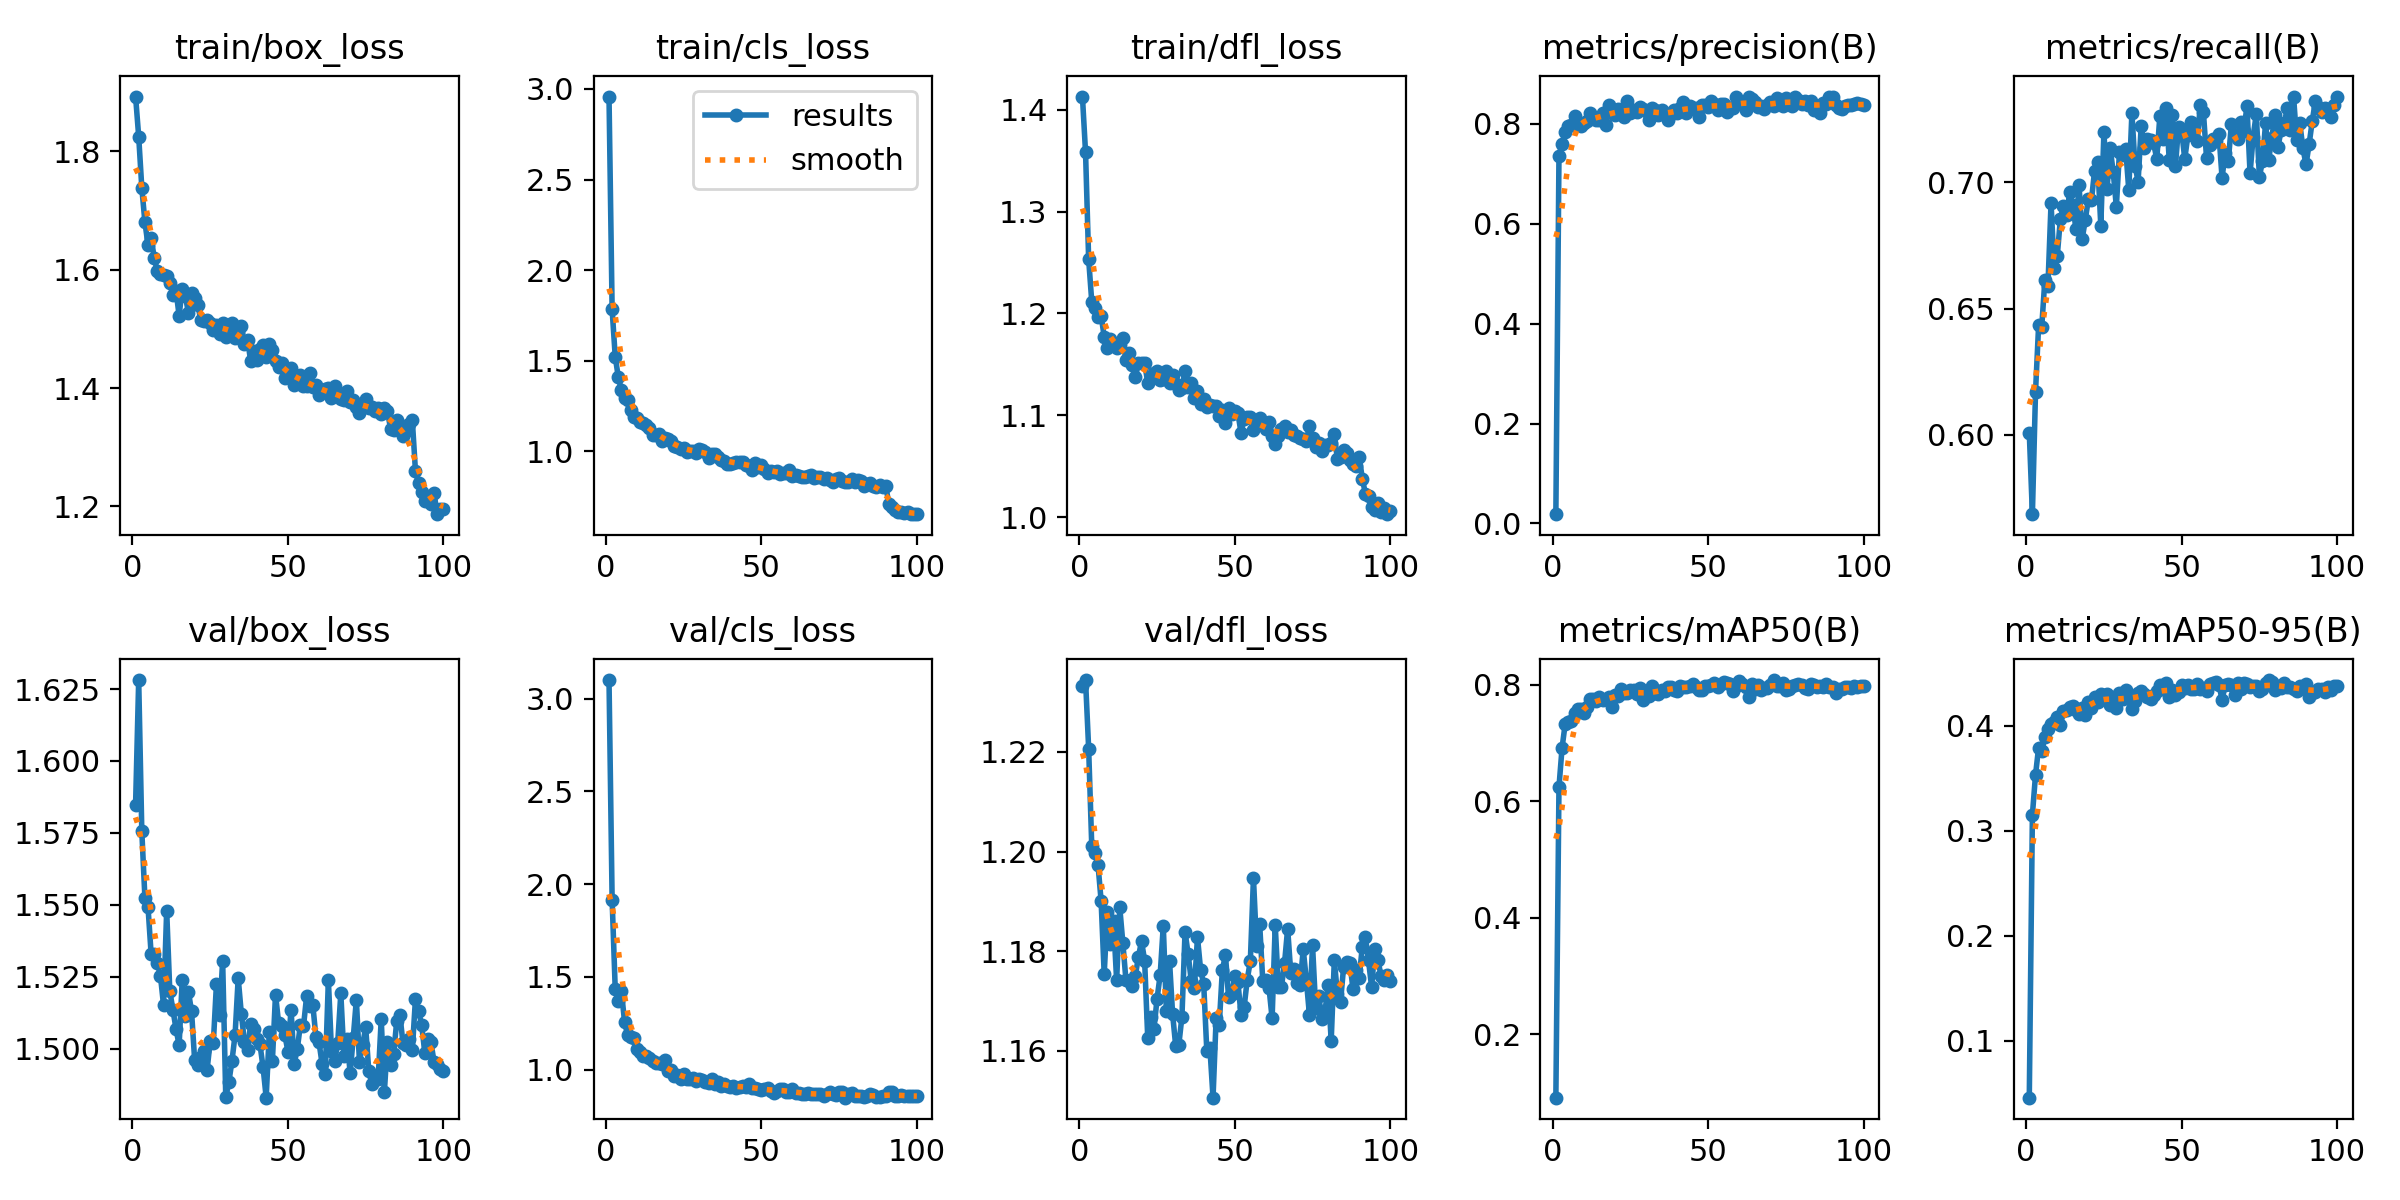

Data behind this chart, as committed beside it:
epoch, time, train/box_loss, train/cls_loss, train/dfl_loss, metrics/precision(B), metrics/recall(B), metrics/mAP50(B), metrics/mAP50-95(B), val/box_loss, val/cls_loss, val/dfl_loss, lr/pg0, lr/pg1, lr/pg2, lr/pg3, lr/pg4, lr/pg5, lr/pg6, lr/pg7
1, 1002, 1.893, 2.958, 1.413, 0.01838, 0.6008, 0.09107, 0.04552, 1.585, 3.1, 1.233, 0.001968, 0.0006561, 0.001968, 0.0006561, 0.001968, 0.0006561, 0.001968, 0.0006561
2, 1758, 1.825, 1.784, 1.358, 0.7366, 0.5686, 0.6246, 0.3152, 1.628, 1.916, 1.234, 0.003929, 0.00131, 0.003929, 0.00131, 0.003929, 0.00131, 0.003929, 0.00131
3, 2444, 1.738, 1.523, 1.253, 0.7602, 0.6169, 0.6919, 0.3531, 1.576, 1.433, 1.221, 0.00585, 0.00195, 0.00585, 0.00195, 0.00585, 0.00195, 0.00585, 0.00195
4, 3098, 1.68, 1.408, 1.211, 0.7835, 0.6433, 0.733, 0.3794, 1.552, 1.368, 1.201, 0.005822, 0.001941, 0.005822, 0.001941, 0.005822, 0.001941, 0.005822, 0.001941
5, 3780, 1.641, 1.337, 1.205, 0.795, 0.6427, 0.7359, 0.3758, 1.549, 1.421, 1.2, 0.005762, 0.001921, 0.005762, 0.001921, 0.005762, 0.001921, 0.005762, 0.001921
6, 4448, 1.654, 1.293, 1.196, 0.798, 0.6612, 0.7385, 0.3894, 1.533, 1.257, 1.197, 0.005703, 0.001901, 0.005703, 0.001901, 0.005703, 0.001901, 0.005703, 0.001901
7, 5109, 1.62, 1.282, 1.198, 0.8168, 0.659, 0.752, 0.3971, 1.533, 1.184, 1.19, 0.005644, 0.001881, 0.005644, 0.001881, 0.005644, 0.001881, 0.005644, 0.001881
8, 5768, 1.597, 1.23, 1.177, 0.8025, 0.6918, 0.7581, 0.4014, 1.53, 1.178, 1.175, 0.005584, 0.001861, 0.005584, 0.001861, 0.005584, 0.001861, 0.005584, 0.001861
9, 6438, 1.592, 1.188, 1.166, 0.7959, 0.6661, 0.7582, 0.4033, 1.525, 1.171, 1.188, 0.005525, 0.001842, 0.005525, 0.001842, 0.005525, 0.001842, 0.005525, 0.001842
10, 7100, 1.592, 1.183, 1.175, 0.8014, 0.6709, 0.7513, 0.408, 1.515, 1.11, 1.181, 0.005465, 0.001822, 0.005465, 0.001822, 0.005465, 0.001822, 0.005465, 0.001822
11, 7767, 1.589, 1.164, 1.168, 0.8062, 0.6855, 0.7614, 0.4005, 1.548, 1.094, 1.186, 0.005406, 0.001802, 0.005406, 0.001802, 0.005406, 0.001802, 0.005406, 0.001802
12, 8415, 1.578, 1.156, 1.166, 0.8216, 0.6908, 0.7762, 0.4142, 1.52, 1.07, 1.174, 0.005347, 0.001782, 0.005347, 0.001782, 0.005347, 0.001782, 0.005347, 0.001782
13, 9078, 1.558, 1.145, 1.169, 0.8127, 0.687, 0.7754, 0.4154, 1.513, 1.075, 1.189, 0.005287, 0.001762, 0.005287, 0.001762, 0.005287, 0.001762, 0.005287, 0.001762
14, 9772, 1.564, 1.129, 1.176, 0.8088, 0.6962, 0.7724, 0.4178, 1.507, 1.061, 1.182, 0.005228, 0.001743, 0.005228, 0.001743, 0.005228, 0.001743, 0.005228, 0.001743
15, 10465, 1.522, 1.09, 1.154, 0.8089, 0.6909, 0.779, 0.4188, 1.501, 1.045, 1.174, 0.005168, 0.001723, 0.005168, 0.001723, 0.005168, 0.001723, 0.005168, 0.001723
16, 11159, 1.568, 1.093, 1.161, 0.8211, 0.6815, 0.7733, 0.4152, 1.524, 1.033, 1.174, 0.005109, 0.001703, 0.005109, 0.001703, 0.005109, 0.001703, 0.005109, 0.001703
17, 11844, 1.556, 1.095, 1.149, 0.7983, 0.6992, 0.7749, 0.4115, 1.511, 1.036, 1.173, 0.00505, 0.001683, 0.00505, 0.001683, 0.00505, 0.001683, 0.00505, 0.001683
18, 12528, 1.527, 1.06, 1.137, 0.8389, 0.6775, 0.7784, 0.417, 1.52, 1.027, 1.175, 0.00499, 0.001663, 0.00499, 0.001663, 0.00499, 0.001663, 0.00499, 0.001663
19, 13206, 1.561, 1.075, 1.151, 0.8224, 0.6851, 0.7625, 0.4108, 1.513, 1.049, 1.179, 0.004931, 0.001644, 0.004931, 0.001644, 0.004931, 0.001644, 0.004931, 0.001644
20, 13857, 1.553, 1.071, 1.151, 0.8174, 0.6934, 0.7819, 0.4224, 1.496, 0.9943, 1.182, 0.004871, 0.001624, 0.004871, 0.001624, 0.004871, 0.001624, 0.004871, 0.001624
21, 14575, 1.541, 1.058, 1.151, 0.8297, 0.693, 0.7805, 0.4168, 1.494, 0.9952, 1.178, 0.004812, 0.001604, 0.004812, 0.001604, 0.004812, 0.001604, 0.004812, 0.001604
22, 15286, 1.514, 1.028, 1.132, 0.8275, 0.7047, 0.7931, 0.4279, 1.497, 0.9651, 1.163, 0.004753, 0.001584, 0.004753, 0.001584, 0.004753, 0.001584, 0.004753, 0.001584
23, 15971, 1.513, 1.022, 1.138, 0.8145, 0.708, 0.7865, 0.4226, 1.499, 0.9722, 1.167, 0.004693, 0.001564, 0.004693, 0.001564, 0.004693, 0.001564, 0.004693, 0.001564
24, 16660, 1.515, 1.015, 1.141, 0.845, 0.6828, 0.7862, 0.4303, 1.493, 0.9475, 1.164, 0.004634, 0.001545, 0.004634, 0.001545, 0.004634, 0.001545, 0.004634, 0.001545
25, 17326, 1.509, 1.021, 1.144, 0.8214, 0.7199, 0.7907, 0.4283, 1.503, 0.9753, 1.17, 0.004574, 0.001525, 0.004574, 0.001525, 0.004574, 0.001525, 0.004574, 0.001525
26, 18004, 1.498, 0.9981, 1.134, 0.8282, 0.6975, 0.791, 0.4305, 1.502, 0.9504, 1.175, 0.004515, 0.001505, 0.004515, 0.001505, 0.004515, 0.001505, 0.004515, 0.001505
27, 18718, 1.506, 1.002, 1.136, 0.8238, 0.7137, 0.7842, 0.4199, 1.522, 0.9486, 1.185, 0.004456, 0.001485, 0.004456, 0.001485, 0.004456, 0.001485, 0.004456, 0.001485
28, 19469, 1.491, 1.004, 1.143, 0.8343, 0.704, 0.7937, 0.425, 1.512, 0.9526, 1.168, 0.004396, 0.001465, 0.004396, 0.001465, 0.004396, 0.001465, 0.004396, 0.001465
29, 20167, 1.511, 0.9923, 1.131, 0.8296, 0.6903, 0.7739, 0.4173, 1.531, 0.9401, 1.178, 0.004337, 0.001446, 0.004337, 0.001446, 0.004337, 0.001446, 0.004337, 0.001446
30, 20853, 1.487, 1.012, 1.14, 0.8252, 0.7121, 0.785, 0.4313, 1.483, 0.9462, 1.167, 0.004277, 0.001426, 0.004277, 0.001426, 0.004277, 0.001426, 0.004277, 0.001426
31, 21533, 1.507, 1.006, 1.131, 0.8088, 0.7109, 0.7814, 0.4254, 1.488, 0.9444, 1.161, 0.004218, 0.001406, 0.004218, 0.001406, 0.004218, 0.001406, 0.004218, 0.001406
32, 22204, 1.51, 0.9947, 1.125, 0.8328, 0.7133, 0.7975, 0.4341, 1.496, 0.9314, 1.161, 0.004159, 0.001386, 0.004159, 0.001386, 0.004159, 0.001386, 0.004159, 0.001386
33, 22876, 1.484, 0.9663, 1.127, 0.8285, 0.697, 0.7856, 0.4273, 1.505, 0.9266, 1.167, 0.004099, 0.001366, 0.004099, 0.001366, 0.004099, 0.001366, 0.004099, 0.001366
34, 23553, 1.495, 0.9845, 1.144, 0.8179, 0.7274, 0.7848, 0.4157, 1.525, 0.9471, 1.184, 0.00404, 0.001347, 0.00404, 0.001347, 0.00404, 0.001347, 0.00404, 0.001347
35, 24237, 1.504, 0.9884, 1.128, 0.8277, 0.7067, 0.7903, 0.424, 1.512, 0.9231, 1.179, 0.00398, 0.001327, 0.00398, 0.001327, 0.00398, 0.001327, 0.00398, 0.001327
36, 24905, 1.475, 0.9699, 1.132, 0.8211, 0.7003, 0.7897, 0.4313, 1.502, 0.9333, 1.174, 0.003921, 0.001307, 0.003921, 0.001307, 0.003921, 0.001307, 0.003921, 0.001307
37, 25585, 1.482, 0.9545, 1.117, 0.8075, 0.7225, 0.7967, 0.4329, 1.499, 0.912, 1.173, 0.003862, 0.001287, 0.003862, 0.001287, 0.003862, 0.001287, 0.003862, 0.001287
38, 55397, 1.446, 0.9495, 1.124, 0.8201, 0.7137, 0.7966, 0.4303, 1.509, 0.9241, 1.183, 0.003802, 0.001267, 0.003802, 0.001267, 0.003802, 0.001267, 0.003802, 0.001267
39, 56326, 1.462, 0.931, 1.111, 0.8275, 0.7173, 0.7907, 0.428, 1.507, 0.9137, 1.176, 0.003743, 0.001248, 0.003743, 0.001248, 0.003743, 0.001248, 0.003743, 0.001248
40, 57355, 1.447, 0.9325, 1.116, 0.8211, 0.7168, 0.7888, 0.4259, 1.503, 0.9071, 1.173, 0.003683, 0.001228, 0.003683, 0.001228, 0.003683, 0.001228, 0.003683, 0.001228
41, 58299, 1.466, 0.9341, 1.109, 0.832, 0.7155, 0.7984, 0.4294, 1.501, 0.9092, 1.16, 0.003624, 0.001208, 0.003624, 0.001208, 0.003624, 0.001208, 0.003624, 0.001208
42, 59335, 1.472, 0.9423, 1.11, 0.845, 0.7093, 0.7956, 0.4335, 1.493, 0.9004, 1.16, 0.003565, 0.001188, 0.003565, 0.001188, 0.003565, 0.001188, 0.003565, 0.001188
43, 60311, 1.452, 0.94, 1.109, 0.8214, 0.7264, 0.797, 0.4389, 1.483, 0.9063, 1.151, 0.003505, 0.001168, 0.003505, 0.001168, 0.003505, 0.001168, 0.003505, 0.001168
44, 61244, 1.474, 0.9404, 1.11, 0.8363, 0.7173, 0.7975, 0.4349, 1.506, 0.909, 1.167, 0.003446, 0.001149, 0.003446, 0.001149, 0.003446, 0.001149, 0.003446, 0.001149
45, 62022, 1.464, 0.9228, 1.1, 0.8312, 0.7296, 0.8009, 0.4405, 1.496, 0.9032, 1.165, 0.003386, 0.001129, 0.003386, 0.001129, 0.003386, 0.001129, 0.003386, 0.001129
46, 62770, 1.446, 0.9204, 1.105, 0.8322, 0.709, 0.797, 0.4275, 1.519, 0.922, 1.176, 0.003327, 0.001109, 0.003327, 0.001109, 0.003327, 0.001109, 0.003327, 0.001109
47, 63578, 1.435, 0.8982, 1.092, 0.8138, 0.7266, 0.7918, 0.4339, 1.509, 0.9011, 1.179, 0.003268, 0.001089, 0.003268, 0.001089, 0.003268, 0.001089, 0.003268, 0.001089
48, 64333, 1.443, 0.9357, 1.107, 0.8378, 0.7066, 0.7911, 0.429, 1.508, 0.8991, 1.171, 0.003208, 0.001069, 0.003208, 0.001069, 0.003208, 0.001069, 0.003208, 0.001069
49, 65126, 1.417, 0.9118, 1.101, 0.837, 0.7221, 0.7976, 0.4328, 1.505, 0.8954, 1.171, 0.003149, 0.00105, 0.003149, 0.00105, 0.003149, 0.00105, 0.003149, 0.00105
50, 142874, 1.423, 0.9231, 1.104, 0.8337, 0.7203, 0.7979, 0.4394, 1.499, 0.8879, 1.175, 0.003089, 0.00103, 0.003089, 0.00103, 0.003089, 0.00103, 0.003089, 0.00103
51, 143776, 1.434, 0.9039, 1.102, 0.846, 0.7093, 0.7999, 0.4358, 1.514, 0.8945, 1.174, 0.00303, 0.00101, 0.00303, 0.00101, 0.00303, 0.00101, 0.00303, 0.00101
52, 144692, 1.405, 0.883, 1.083, 0.8406, 0.7186, 0.8025, 0.4388, 1.495, 0.9001, 1.167, 0.002971, 0.0009902, 0.002971, 0.0009902, 0.002971, 0.0009902, 0.002971, 0.0009902
53, 146569, 1.42, 0.8898, 1.096, 0.8285, 0.7239, 0.7967, 0.4349, 1.5, 0.8845, 1.169, 0.002911, 0.0009704, 0.002911, 0.0009704, 0.002911, 0.0009704, 0.002911, 0.0009704
54, 148035, 1.422, 0.8868, 1.098, 0.8392, 0.723, 0.8016, 0.4356, 1.508, 0.8743, 1.174, 0.002852, 0.0009506, 0.002852, 0.0009506, 0.002852, 0.0009506, 0.002852, 0.0009506
55, 148862, 1.404, 0.8914, 1.099, 0.8409, 0.7164, 0.8052, 0.4399, 1.508, 0.8841, 1.178, 0.002792, 0.0009308, 0.002792, 0.0009308, 0.002792, 0.0009308, 0.002792, 0.0009308
56, 149546, 1.403, 0.8749, 1.085, 0.8231, 0.7305, 0.8024, 0.4355, 1.518, 0.8974, 1.195, 0.002733, 0.000911, 0.002733, 0.000911, 0.002733, 0.000911, 0.002733, 0.000911
57, 150211, 1.425, 0.8811, 1.091, 0.8325, 0.7278, 0.802, 0.4363, 1.515, 0.8948, 1.181, 0.002674, 0.0008912, 0.002674, 0.0008912, 0.002674, 0.0008912, 0.002674, 0.0008912
58, 150873, 1.401, 0.8786, 1.098, 0.8315, 0.7097, 0.7895, 0.4334, 1.515, 0.8805, 1.185, 0.002614, 0.0008714, 0.002614, 0.0008714, 0.002614, 0.0008714, 0.002614, 0.0008714
59, 151526, 1.406, 0.8953, 1.092, 0.8549, 0.7147, 0.798, 0.4404, 1.504, 0.8796, 1.174, 0.002555, 0.0008516, 0.002555, 0.0008516, 0.002555, 0.0008516, 0.002555, 0.0008516
60, 152185, 1.388, 0.8649, 1.086, 0.846, 0.7173, 0.8059, 0.4409, 1.502, 0.8924, 1.174, 0.002495, 0.0008318, 0.002495, 0.0008318, 0.002495, 0.0008318, 0.002495, 0.0008318
... 40 more rows
